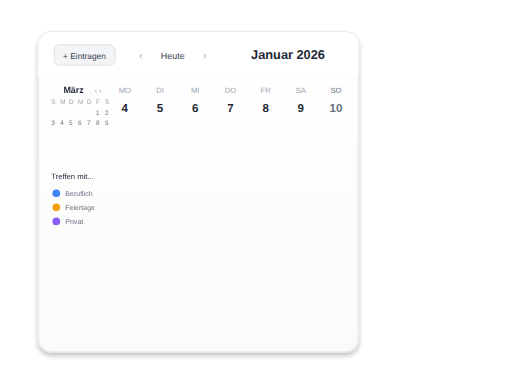
t = 0.00 s
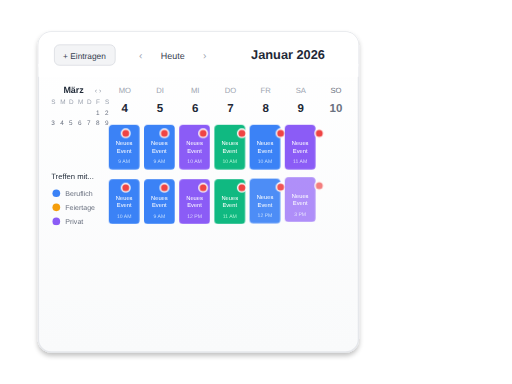
t = 1.50 s
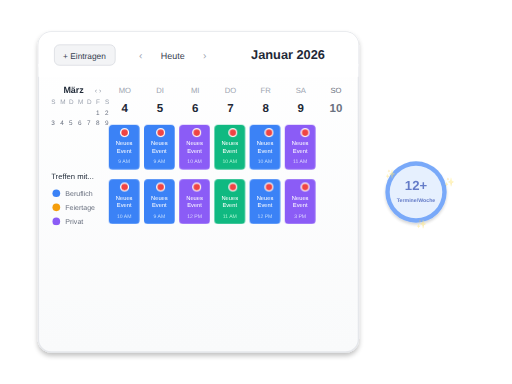
t = 1.75 s
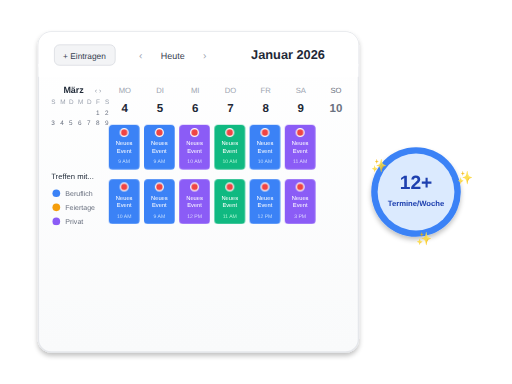
t = 2.00 s
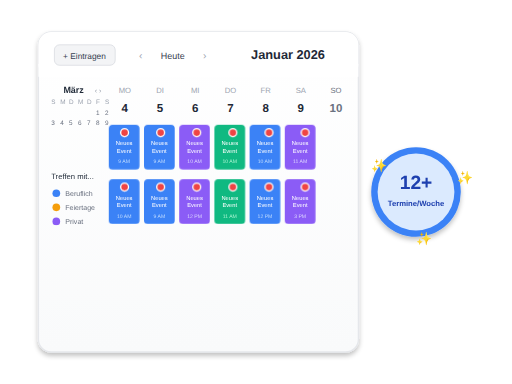
t = 2.25 s
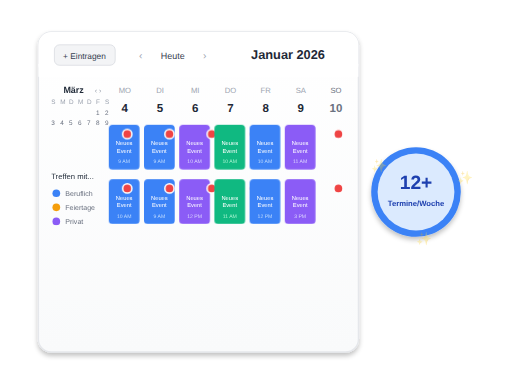
t = 3.00 s

The animated SVG that drew these frames (rendered in a browser with its animation timeline set to each time). Animation: 4 CSS @keyframes rules; one cycle of 3.50 s, repeats indefinitely.

<svg viewBox="0 0 800 600" xmlns="http://www.w3.org/2000/svg">
  <style>
    /* Event cards slide in */
    .event-card { animation: slideIn 0.4s ease-out forwards; opacity: 0; }
    #event-1 { animation-delay: 0.2s; }
    #event-2 { animation-delay: 0.3s; }
    #event-3 { animation-delay: 0.4s; }
    #event-4 { animation-delay: 0.5s; }
    #event-5 { animation-delay: 0.6s; }
    #event-6 { animation-delay: 0.7s; }
    #event-7 { animation-delay: 0.8s; }
    #event-8 { animation-delay: 0.9s; }
    #event-9 { animation-delay: 1.0s; }
    #event-10 { animation-delay: 1.1s; }
    #event-11 { animation-delay: 1.2s; }
    #event-12 { animation-delay: 1.3s; }
    @keyframes slideIn {
      from { opacity: 0; transform: translateY(-10px); }
      to { opacity: 1; transform: translateY(0); }
    }

    /* Success badge scale in */
    .success-badge { animation: scaleIn 0.5s ease-out 1.5s forwards; opacity: 0; transform: scale(0); transform-origin: 650px 300px; }
    @keyframes scaleIn {
      to { opacity: 1; transform: scale(1); }
    }

    /* Sparkles twinkle */
    .sparkle { animation: twinkle 1.5s ease-in-out infinite; }
    @keyframes twinkle {
      0%, 100% { opacity: 0.3; }
      50% { opacity: 1; }
    }

    /* Notification dots pulse */
    .notif-dot { animation: pulse 2s ease-in-out infinite; }
    @keyframes pulse {
      0%, 100% { transform: scale(1); }
      50% { transform: scale(1.2); }
    }
  </style>

  <defs>
    <linearGradient id="calendarGradient" x1="0%" y1="0%" x2="0%" y2="100%">
      <stop offset="0%" style="stop-color:#FFFFFF"/>
      <stop offset="100%" style="stop-color:#F9FAFB"/>
    </linearGradient>

    <filter id="shadow">
      <feGaussianBlur in="SourceAlpha" stdDeviation="4"/>
      <feOffset dx="0" dy="4" result="offsetblur"/>
      <feComponentTransfer>
        <feFuncA type="linear" slope="0.25"/>
      </feComponentTransfer>
      <feMerge>
        <feMergeNode/>
        <feMergeNode in="SourceGraphic"/>
      </feMerge>
    </filter>
  </defs>

  <!-- Calendar Container -->
  <g id="calendar-container">
    <rect x="60" y="50" width="500" height="500" rx="20" fill="url(#calendarGradient)" stroke="#E5E7EB" stroke-width="2" filter="url(#shadow)"/>

    <!-- Calendar Header -->
    <rect x="60" y="50" width="500" height="70" rx="20" fill="#FFFFFF"/>
    <rect x="60" y="100" width="500" height="20" fill="#FFFFFF"/>

    <!-- + Eintragen Button -->
    <rect x="85" y="70" width="95" height="32" rx="8" fill="#F3F4F6" stroke="#D1D5DB" stroke-width="1"/>
    <text x="132" y="92" text-anchor="middle" font-family="Arial, sans-serif" font-size="13" fill="#374151">+ Eintragen</text>

    <!-- Navigation -->
    <text x="220" y="92" text-anchor="middle" font-family="Arial, sans-serif" font-size="16" fill="#9CA3AF">‹</text>
    <text x="270" y="92" text-anchor="middle" font-family="Arial, sans-serif" font-size="14" font-weight="500" fill="#374151">Heute</text>
    <text x="320" y="92" text-anchor="middle" font-family="Arial, sans-serif" font-size="16" fill="#9CA3AF">›</text>

    <!-- Month Title -->
    <text x="450" y="92" text-anchor="middle" font-family="Arial, sans-serif" font-size="20" font-weight="700" fill="#1F2937">Januar 2026</text>

    <!-- Day Headers -->
    <g id="day-headers" transform="translate(195, 145)">
      <text x="0" y="0" text-anchor="middle" font-family="Arial, sans-serif" font-size="12" font-weight="500" fill="#9CA3AF">MO</text>
      <text x="55" y="0" text-anchor="middle" font-family="Arial, sans-serif" font-size="12" font-weight="500" fill="#9CA3AF">DI</text>
      <text x="110" y="0" text-anchor="middle" font-family="Arial, sans-serif" font-size="12" font-weight="500" fill="#9CA3AF">MI</text>
      <text x="165" y="0" text-anchor="middle" font-family="Arial, sans-serif" font-size="12" font-weight="500" fill="#9CA3AF">DO</text>
      <text x="220" y="0" text-anchor="middle" font-family="Arial, sans-serif" font-size="12" font-weight="500" fill="#9CA3AF">FR</text>
      <text x="275" y="0" text-anchor="middle" font-family="Arial, sans-serif" font-size="12" font-weight="500" fill="#9CA3AF">SA</text>
      <text x="330" y="0" text-anchor="middle" font-family="Arial, sans-serif" font-size="12" font-weight="500" fill="#6B7280">SO</text>
    </g>

    <!-- Day Numbers -->
    <g id="day-numbers" transform="translate(195, 175)">
      <text x="0" y="0" text-anchor="middle" font-family="Arial, sans-serif" font-size="18" font-weight="600" fill="#1F2937">4</text>
      <text x="55" y="0" text-anchor="middle" font-family="Arial, sans-serif" font-size="18" font-weight="600" fill="#1F2937">5</text>
      <text x="110" y="0" text-anchor="middle" font-family="Arial, sans-serif" font-size="18" font-weight="600" fill="#1F2937">6</text>
      <text x="165" y="0" text-anchor="middle" font-family="Arial, sans-serif" font-size="18" font-weight="600" fill="#1F2937">7</text>
      <text x="220" y="0" text-anchor="middle" font-family="Arial, sans-serif" font-size="18" font-weight="600" fill="#1F2937">8</text>
      <text x="275" y="0" text-anchor="middle" font-family="Arial, sans-serif" font-size="18" font-weight="600" fill="#1F2937">9</text>
      <text x="330" y="0" text-anchor="middle" font-family="Arial, sans-serif" font-size="18" font-weight="600" fill="#6B7280">10</text>
    </g>

    <!-- Event Row 1 -->
    <g id="events-row-1" transform="translate(170, 195)">
      <!-- Event 1 - Blue -->
      <g class="event-card" id="event-1">
        <rect x="0" y="0" width="48" height="70" rx="6" fill="#3B82F6"/>
        <circle class="notif-dot" cx="24" cy="12" r="6" fill="#EF4444" stroke="#FFFFFF" stroke-width="2"/>
        <text x="24" y="32" text-anchor="middle" font-family="Arial, sans-serif" font-size="9" font-weight="500" fill="#FFFFFF">Neues</text>
        <text x="24" y="44" text-anchor="middle" font-family="Arial, sans-serif" font-size="9" font-weight="500" fill="#FFFFFF">Event</text>
        <text x="24" y="60" text-anchor="middle" font-family="Arial, sans-serif" font-size="8" fill="#BFDBFE">9 AM</text>
      </g>

      <!-- Event 2 - Blue -->
      <g class="event-card" id="event-2">
        <rect x="55" y="0" width="48" height="70" rx="6" fill="#3B82F6"/>
        <circle class="notif-dot" cx="79" cy="12" r="6" fill="#EF4444" stroke="#FFFFFF" stroke-width="2"/>
        <text x="79" y="32" text-anchor="middle" font-family="Arial, sans-serif" font-size="9" font-weight="500" fill="#FFFFFF">Neues</text>
        <text x="79" y="44" text-anchor="middle" font-family="Arial, sans-serif" font-size="9" font-weight="500" fill="#FFFFFF">Event</text>
        <text x="79" y="60" text-anchor="middle" font-family="Arial, sans-serif" font-size="8" fill="#BFDBFE">9 AM</text>
      </g>

      <!-- Event 3 - Purple -->
      <g class="event-card" id="event-3">
        <rect x="110" y="0" width="48" height="70" rx="6" fill="#8B5CF6"/>
        <circle class="notif-dot" cx="134" cy="12" r="6" fill="#EF4444" stroke="#FFFFFF" stroke-width="2"/>
        <text x="134" y="32" text-anchor="middle" font-family="Arial, sans-serif" font-size="9" font-weight="500" fill="#FFFFFF">Neues</text>
        <text x="134" y="44" text-anchor="middle" font-family="Arial, sans-serif" font-size="9" font-weight="500" fill="#FFFFFF">Event</text>
        <text x="134" y="60" text-anchor="middle" font-family="Arial, sans-serif" font-size="8" fill="#DDD6FE">10 AM</text>
      </g>

      <!-- Event 4 - Green -->
      <g class="event-card" id="event-4">
        <rect x="165" y="0" width="48" height="70" rx="6" fill="#10B981"/>
        <circle class="notif-dot" cx="189" cy="12" r="6" fill="#EF4444" stroke="#FFFFFF" stroke-width="2"/>
        <text x="189" y="32" text-anchor="middle" font-family="Arial, sans-serif" font-size="9" font-weight="500" fill="#FFFFFF">Neues</text>
        <text x="189" y="44" text-anchor="middle" font-family="Arial, sans-serif" font-size="9" font-weight="500" fill="#FFFFFF">Event</text>
        <text x="189" y="60" text-anchor="middle" font-family="Arial, sans-serif" font-size="8" fill="#A7F3D0">10 AM</text>
      </g>

      <!-- Event 5 - Blue -->
      <g class="event-card" id="event-5">
        <rect x="220" y="0" width="48" height="70" rx="6" fill="#3B82F6"/>
        <circle class="notif-dot" cx="244" cy="12" r="6" fill="#EF4444" stroke="#FFFFFF" stroke-width="2"/>
        <text x="244" y="32" text-anchor="middle" font-family="Arial, sans-serif" font-size="9" font-weight="500" fill="#FFFFFF">Neues</text>
        <text x="244" y="44" text-anchor="middle" font-family="Arial, sans-serif" font-size="9" font-weight="500" fill="#FFFFFF">Event</text>
        <text x="244" y="60" text-anchor="middle" font-family="Arial, sans-serif" font-size="8" fill="#BFDBFE">10 AM</text>
      </g>

      <!-- Event 6 - Purple -->
      <g class="event-card" id="event-6">
        <rect x="275" y="0" width="48" height="70" rx="6" fill="#8B5CF6"/>
        <circle class="notif-dot" cx="299" cy="12" r="6" fill="#EF4444" stroke="#FFFFFF" stroke-width="2"/>
        <text x="299" y="32" text-anchor="middle" font-family="Arial, sans-serif" font-size="9" font-weight="500" fill="#FFFFFF">Neues</text>
        <text x="299" y="44" text-anchor="middle" font-family="Arial, sans-serif" font-size="9" font-weight="500" fill="#FFFFFF">Event</text>
        <text x="299" y="60" text-anchor="middle" font-family="Arial, sans-serif" font-size="8" fill="#DDD6FE">11 AM</text>
      </g>
    </g>

    <!-- Event Row 2 -->
    <g id="events-row-2" transform="translate(170, 280)">
      <!-- Event 7 - Blue -->
      <g class="event-card" id="event-7">
        <rect x="0" y="0" width="48" height="70" rx="6" fill="#3B82F6"/>
        <circle class="notif-dot" cx="24" cy="12" r="6" fill="#EF4444" stroke="#FFFFFF" stroke-width="2"/>
        <text x="24" y="32" text-anchor="middle" font-family="Arial, sans-serif" font-size="9" font-weight="500" fill="#FFFFFF">Neues</text>
        <text x="24" y="44" text-anchor="middle" font-family="Arial, sans-serif" font-size="9" font-weight="500" fill="#FFFFFF">Event</text>
        <text x="24" y="60" text-anchor="middle" font-family="Arial, sans-serif" font-size="8" fill="#BFDBFE">10 AM</text>
      </g>

      <!-- Event 8 - Blue -->
      <g class="event-card" id="event-8">
        <rect x="55" y="0" width="48" height="70" rx="6" fill="#3B82F6"/>
        <circle class="notif-dot" cx="79" cy="12" r="6" fill="#EF4444" stroke="#FFFFFF" stroke-width="2"/>
        <text x="79" y="32" text-anchor="middle" font-family="Arial, sans-serif" font-size="9" font-weight="500" fill="#FFFFFF">Neues</text>
        <text x="79" y="44" text-anchor="middle" font-family="Arial, sans-serif" font-size="9" font-weight="500" fill="#FFFFFF">Event</text>
        <text x="79" y="60" text-anchor="middle" font-family="Arial, sans-serif" font-size="8" fill="#BFDBFE">9 AM</text>
      </g>

      <!-- Event 9 - Purple -->
      <g class="event-card" id="event-9">
        <rect x="110" y="0" width="48" height="70" rx="6" fill="#8B5CF6"/>
        <circle class="notif-dot" cx="134" cy="12" r="6" fill="#EF4444" stroke="#FFFFFF" stroke-width="2"/>
        <text x="134" y="32" text-anchor="middle" font-family="Arial, sans-serif" font-size="9" font-weight="500" fill="#FFFFFF">Neues</text>
        <text x="134" y="44" text-anchor="middle" font-family="Arial, sans-serif" font-size="9" font-weight="500" fill="#FFFFFF">Event</text>
        <text x="134" y="60" text-anchor="middle" font-family="Arial, sans-serif" font-size="8" fill="#DDD6FE">12 PM</text>
      </g>

      <!-- Event 10 - Green -->
      <g class="event-card" id="event-10">
        <rect x="165" y="0" width="48" height="70" rx="6" fill="#10B981"/>
        <circle class="notif-dot" cx="189" cy="12" r="6" fill="#EF4444" stroke="#FFFFFF" stroke-width="2"/>
        <text x="189" y="32" text-anchor="middle" font-family="Arial, sans-serif" font-size="9" font-weight="500" fill="#FFFFFF">Neues</text>
        <text x="189" y="44" text-anchor="middle" font-family="Arial, sans-serif" font-size="9" font-weight="500" fill="#FFFFFF">Event</text>
        <text x="189" y="60" text-anchor="middle" font-family="Arial, sans-serif" font-size="8" fill="#A7F3D0">11 AM</text>
      </g>

      <!-- Event 11 - Blue -->
      <g class="event-card" id="event-11">
        <rect x="220" y="0" width="48" height="70" rx="6" fill="#3B82F6"/>
        <circle class="notif-dot" cx="244" cy="12" r="6" fill="#EF4444" stroke="#FFFFFF" stroke-width="2"/>
        <text x="244" y="32" text-anchor="middle" font-family="Arial, sans-serif" font-size="9" font-weight="500" fill="#FFFFFF">Neues</text>
        <text x="244" y="44" text-anchor="middle" font-family="Arial, sans-serif" font-size="9" font-weight="500" fill="#FFFFFF">Event</text>
        <text x="244" y="60" text-anchor="middle" font-family="Arial, sans-serif" font-size="8" fill="#BFDBFE">12 PM</text>
      </g>

      <!-- Event 12 - Purple -->
      <g class="event-card" id="event-12">
        <rect x="275" y="0" width="48" height="70" rx="6" fill="#8B5CF6"/>
        <circle class="notif-dot" cx="299" cy="12" r="6" fill="#EF4444" stroke="#FFFFFF" stroke-width="2"/>
        <text x="299" y="32" text-anchor="middle" font-family="Arial, sans-serif" font-size="9" font-weight="500" fill="#FFFFFF">Neues</text>
        <text x="299" y="44" text-anchor="middle" font-family="Arial, sans-serif" font-size="9" font-weight="500" fill="#FFFFFF">Event</text>
        <text x="299" y="60" text-anchor="middle" font-family="Arial, sans-serif" font-size="8" fill="#DDD6FE">3 PM</text>
      </g>
    </g>

    <!-- Mini Calendar -->
    <g id="mini-calendar" transform="translate(80, 145)">
      <text x="35" y="0" text-anchor="middle" font-family="Arial, sans-serif" font-size="14" font-weight="600" fill="#1F2937">März</text>
      <text x="68" y="0" font-family="Arial, sans-serif" font-size="11" fill="#9CA3AF">‹ ›</text>

      <!-- Mini calendar grid -->
      <g transform="translate(0, 18)">
        <text x="0" y="0" font-family="Arial, sans-serif" font-size="10" fill="#9CA3AF">S</text>
        <text x="14" y="0" font-family="Arial, sans-serif" font-size="10" fill="#9CA3AF">M</text>
        <text x="28" y="0" font-family="Arial, sans-serif" font-size="10" fill="#9CA3AF">D</text>
        <text x="42" y="0" font-family="Arial, sans-serif" font-size="10" fill="#9CA3AF">M</text>
        <text x="56" y="0" font-family="Arial, sans-serif" font-size="10" fill="#9CA3AF">D</text>
        <text x="70" y="0" font-family="Arial, sans-serif" font-size="10" fill="#9CA3AF">F</text>
        <text x="84" y="0" font-family="Arial, sans-serif" font-size="10" fill="#9CA3AF">S</text>
      </g>

      <g transform="translate(0, 35)">
        <text x="70" y="0" font-family="Arial, sans-serif" font-size="10" fill="#6B7280">1</text>
        <text x="84" y="0" font-family="Arial, sans-serif" font-size="10" fill="#6B7280">2</text>
      </g>

      <g transform="translate(0, 50)">
        <text x="0" y="0" font-family="Arial, sans-serif" font-size="10" fill="#6B7280">3</text>
        <text x="14" y="0" font-family="Arial, sans-serif" font-size="10" fill="#6B7280">4</text>
        <text x="28" y="0" font-family="Arial, sans-serif" font-size="10" fill="#6B7280">5</text>
        <text x="42" y="0" font-family="Arial, sans-serif" font-size="10" fill="#6B7280">6</text>
        <text x="56" y="0" font-family="Arial, sans-serif" font-size="10" fill="#6B7280">7</text>
        <text x="70" y="0" font-family="Arial, sans-serif" font-size="10" fill="#6B7280">8</text>
        <text x="84" y="0" font-family="Arial, sans-serif" font-size="10" fill="#6B7280">9</text>
      </g>
    </g>

    <!-- Legend -->
    <g id="legend" transform="translate(80, 280)">
      <text x="0" y="0" font-family="Arial, sans-serif" font-size="12" font-weight="500" fill="#1F2937">Treffen mit...</text>

      <circle cx="8" cy="22" r="6" fill="#3B82F6"/>
      <text x="22" y="26" font-family="Arial, sans-serif" font-size="11" fill="#6B7280">Beruflich</text>

      <circle cx="8" cy="44" r="6" fill="#F59E0B"/>
      <text x="22" y="48" font-family="Arial, sans-serif" font-size="11" fill="#6B7280">Feiertage</text>

      <circle cx="8" cy="66" r="6" fill="#8B5CF6"/>
      <text x="22" y="70" font-family="Arial, sans-serif" font-size="11" fill="#6B7280">Privat</text>
    </g>
  </g>

  <!-- Success Badge -->
  <g class="success-badge" id="success-badge">
    <circle cx="650" cy="300" r="70" fill="#3B82F6" filter="url(#shadow)"/>
    <circle cx="650" cy="300" r="60" fill="#DBEAFE"/>
    <text x="650" y="295" text-anchor="middle" font-family="Arial, sans-serif" font-size="30" font-weight="bold" fill="#1E40AF">12+</text>
    <text x="650" y="322" text-anchor="middle" font-family="Arial, sans-serif" font-size="12" font-weight="600" fill="#1E40AF">Termine/Woche</text>

    <g class="sparkle"><text x="580" y="265" font-size="20">✨</text></g>
    <g class="sparkle"><text x="715" y="285" font-size="20">✨</text></g>
    <g class="sparkle"><text x="650" y="380" font-size="20">✨</text></g>
  </g>
</svg>
